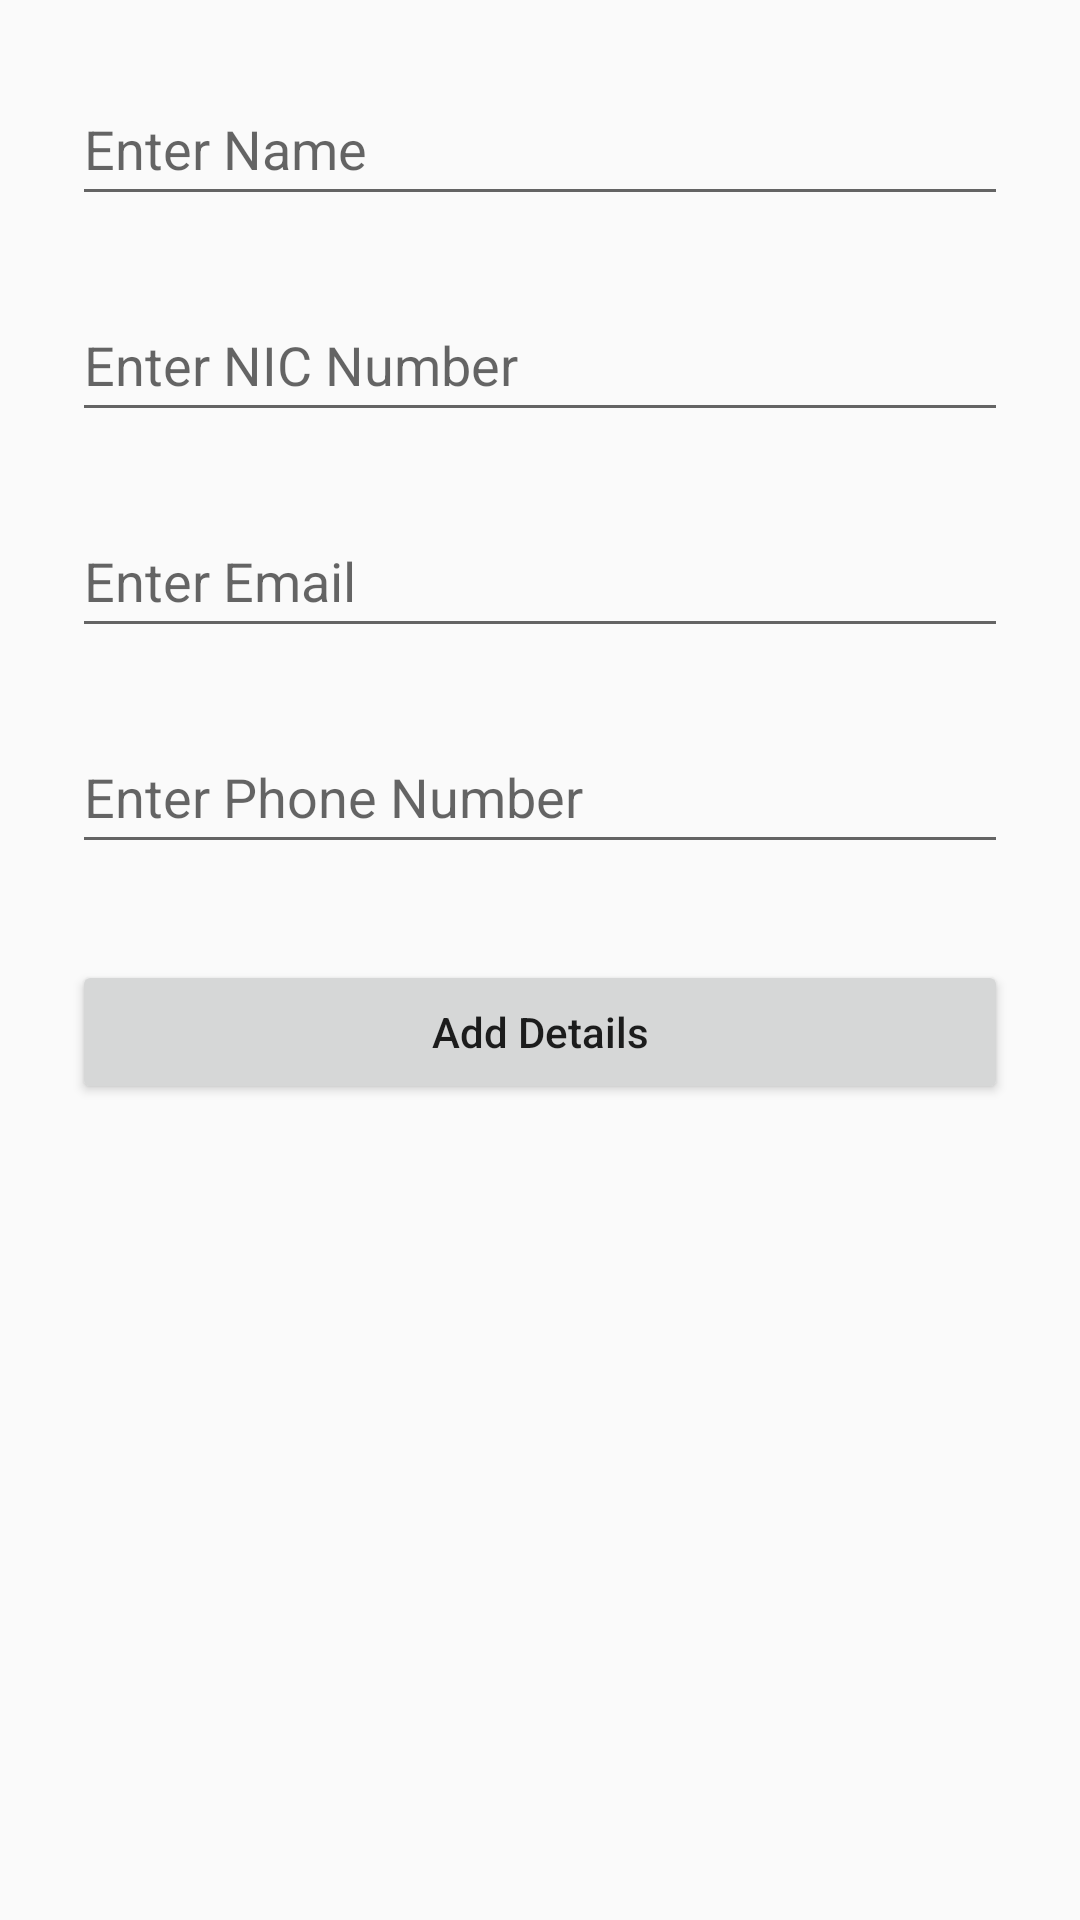

Produce the Android XML layout that renders to this screen, including the resource entries it uses.
<!-- AndroidManifest.xml: application theme Theme.SkyEx -->
<!-- res/layout/activity_add_loyalty.xml -->
<?xml version="1.0" encoding="utf-8"?>
<androidx.constraintlayout.widget.ConstraintLayout xmlns:android="http://schemas.android.com/apk/res/android"
    xmlns:app="http://schemas.android.com/apk/res-auto"
    xmlns:tools="http://schemas.android.com/tools"
    android:layout_width="match_parent"
    android:layout_height="match_parent"
    tools:context=".AddLoyaltyActivity">

    <EditText
        android:id="@+id/edtLoyaltyName"
        android:layout_width="0dp"
        android:layout_height="wrap_content"
        android:layout_marginStart="24dp"
        android:layout_marginTop="24dp"
        android:layout_marginEnd="24dp"
        android:ems="10"
        android:hint="Enter Name"
        android:inputType="textPersonName"
        android:minHeight="48dp"
        app:layout_constraintEnd_toEndOf="parent"
        app:layout_constraintStart_toStartOf="parent"
        app:layout_constraintTop_toTopOf="parent" />

    <EditText
        android:id="@+id/edtLoyaltyNIC"
        android:layout_width="0dp"
        android:layout_height="wrap_content"
        android:layout_marginStart="24dp"
        android:layout_marginTop="24dp"
        android:layout_marginEnd="24dp"
        android:ems="10"
        android:hint="Enter NIC Number"
        android:inputType="phone"
        android:minHeight="48dp"
        app:layout_constraintEnd_toEndOf="parent"
        app:layout_constraintHorizontal_bias="0.0"
        app:layout_constraintStart_toStartOf="parent"
        app:layout_constraintTop_toBottomOf="@+id/edtLoyaltyName" />

    <EditText
        android:id="@+id/edtLoyaltyEmail"
        android:layout_width="0dp"
        android:layout_height="wrap_content"
        android:layout_marginStart="24dp"
        android:layout_marginTop="24dp"
        android:layout_marginEnd="24dp"
        android:ems="10"
        android:hint="Enter Email"
        android:inputType="textEmailAddress"
        android:minHeight="48dp"
        app:layout_constraintEnd_toEndOf="parent"
        app:layout_constraintStart_toStartOf="parent"
        app:layout_constraintTop_toBottomOf="@+id/edtLoyaltyNIC" />

    <EditText
        android:id="@+id/edtLoyaltyPhoneNo"
        android:layout_width="0dp"
        android:layout_height="wrap_content"
        android:layout_marginStart="24dp"
        android:layout_marginTop="24dp"
        android:layout_marginEnd="24dp"
        android:ems="10"
        android:hint="Enter Phone Number"
        android:inputType="phone"
        android:minHeight="48dp"
        app:layout_constraintEnd_toEndOf="parent"
        app:layout_constraintHorizontal_bias="0.0"
        app:layout_constraintStart_toStartOf="parent"
        app:layout_constraintTop_toBottomOf="@+id/edtLoyaltyEmail" />

    <Button
        android:id="@+id/btnAddLoyalty"
        android:layout_width="0dp"
        android:layout_height="wrap_content"
        android:layout_marginStart="24dp"
        android:layout_marginTop="32dp"
        android:layout_marginEnd="24dp"
        android:text="Add Details"
        android:textAllCaps="false"
        app:layout_constraintEnd_toEndOf="parent"
        app:layout_constraintStart_toStartOf="parent"
        app:layout_constraintTop_toBottomOf="@+id/edtLoyaltyPhoneNo" />
</androidx.constraintlayout.widget.ConstraintLayout>
<!-- resources referenced by this layout -->
<resources>
  <style name="Theme.SkyEx" parent="Theme.AppCompat.Light.NoActionBar">
          
          <item name="colorPrimary">@color/black</item>
          <item name="colorPrimaryVariant">@color/black</item>
          <item name="colorOnPrimary">@color/white</item>
          
          <item name="colorSecondary">@color/teal_200</item>
          <item name="colorSecondaryVariant">@color/teal_700</item>
          <item name="colorOnSecondary">@color/black</item>
          
          <item name="android:statusBarColor" tools:targetApi="l">?attr/colorPrimaryVariant</item>
          
      </style>
  <color name="black">#FF000000</color>
  <color name="white">#FFFFFFFF</color>
  <color name="teal_200">#FF03DAC5</color>
  <color name="teal_700">#FF018786</color>
</resources>
